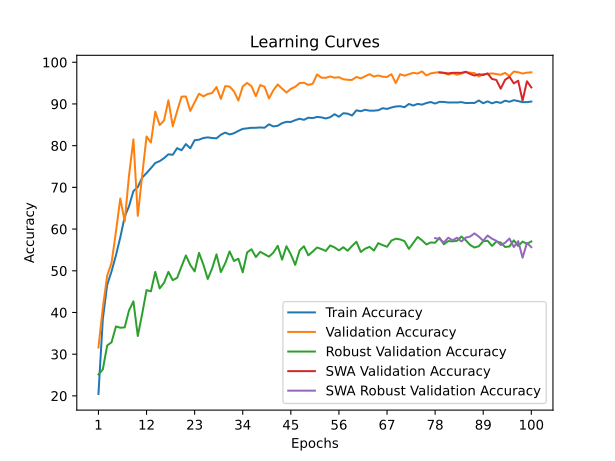

Data behind this chart, as committed beside it:
time; train_accuracy; train_loss; valid_accuracy; valid_loss; valid_accuracy_robust; valid_accuracy_swa; valid_accuracy_robust_swa
24,8997; 20,4574; 2,2013; 31,5972; 1,8117; 25,1379; 31,5972; 25,1379
65,9282; 38,4303; 1,8765; 41,1343; 2,0749; 26,3448; 41,1343; 26,3448
95,2516; 46,6388; 1,7051; 48,8426; 1,5041; 32,0862; 48,8426; 32,0862
138,7509; 49,8723; 1,6404; 51,9213; 1,6260; 32,8621; 51,9213; 32,8621
177,3810; 53,7037; 1,5710; 59,3519; 1,3060; 36,6552; 59,3519; 36,6552
207,3590; 58,0228; 1,4895; 67,3380; 1,0722; 36,3448; 67,3380; 36,3448
252,9125; 62,9746; 1,3997; 61,8287; 1,2333; 36,4310; 61,8287; 36,4310
293,2059; 65,4940; 1,3297; 72,9167; 0,8852; 40,5172; 72,9167; 40,5172
316,0409; 69,1281; 1,2611; 81,5046; 0,5239; 42,6724; 81,5046; 42,6724
363,7467; 70,0685; 1,2318; 63,1713; 1,1880; 34,3621; 63,1713; 34,3621
395,7892; 72,3441; 1,1854; 72,8009; 0,8250; 39,6552; 72,8009; 39,6552
429,3203; 73,4297; 1,1567; 82,1991; 0,5410; 45,3621; 82,1991; 45,3621
474,5556; 74,6082; 1,1260; 80,7407; 0,6061; 45,0690; 80,7407; 45,0690
500,8032; 75,8447; 1,1027; 88,1481; 0,4018; 49,7241; 88,1481; 49,7241
538,7780; 76,2858; 1,0900; 84,9306; 0,4679; 45,7759; 84,9306; 45,7759
584,3159; 77,0057; 1,0752; 86,0417; 0,4407; 47,1207; 86,0417; 47,1207
610,4064; 77,9287; 1,0497; 90,8796; 0,3248; 49,7414; 90,8796; 49,7414
656,9332; 77,8126; 1,0555; 84,6296; 0,4967; 47,7414; 84,6296; 47,7414
686,6584; 79,4032; 1,0247; 88,2870; 0,3669; 48,3103; 88,2870; 48,3103
714,3927; 78,8924; 1,0235; 91,7593; 0,2865; 51,0345; 91,7593; 51,0345
749,8931; 80,3785; 1,0002; 91,7824; 0,2880; 53,6724; 91,7824; 53,6724
773,9630; 79,3684; 1,0149; 88,3333; 0,3760; 51,3966; 88,3333; 51,3966
798,1643; 81,3073; 0,9780; 90,4167; 0,3185; 49,8448; 90,4167; 49,8448
821,2875; 81,4350; 0,9744; 92,4537; 0,2720; 54,2931; 92,4537; 54,2931
847,2899; 81,8298; 0,9612; 91,8287; 0,2877; 51,4655; 91,8287; 51,4655
871,4908; 81,9923; 0,9551; 92,3843; 0,2750; 48,0345; 92,3843; 48,0345
909,6461; 81,8356; 0,9563; 92,6157; 0,2630; 50,5690; 92,6157; 50,5690
934,1105; 81,7543; 0,9614; 94,0509; 0,2110; 53,9310; 94,0509; 53,9310
968,8015; 82,6309; 0,9452; 91,2037; 0,2827; 49,6897; 91,2037; 49,6897
992,5663; 83,1302; 0,9294; 94,2824; 0,1991; 51,8103; 94,2824; 51,8103
1044,6962; 82,6890; 0,9419; 94,1667; 0,1926; 54,6379; 94,1667; 54,6379
1106,1242; 82,9792; 0,9311; 93,0324; 0,2452; 52,3448; 93,0324; 52,3448
1163,1250; 83,5365; 0,9245; 90,8102; 0,3009; 52,8966; 90,8102; 52,8966
1216,4039; 84,0300; 0,9099; 94,1898; 0,2029; 49,6207; 94,1898; 49,6207
1278,4677; 84,1461; 0,9039; 95,0463; 0,1828; 54,3966; 95,0463; 54,3966
1302,6252; 84,2854; 0,9063; 94,2361; 0,2076; 55,1552; 94,2361; 55,1552
1341,2609; 84,2854; 0,9040; 91,8519; 0,2700; 53,2931; 91,8519; 53,2931
1365,4242; 84,3667; 0,9024; 94,5370; 0,1848; 54,5517; 94,5370; 54,5517
1398,8626; 84,3028; 0,9042; 94,1204; 0,2026; 53,9655; 94,1204; 53,9655
1423,1714; 85,1213; 0,8910; 91,3194; 0,2971; 53,3793; 91,3194; 53,3793
1451,9481; 84,6105; 0,8921; 93,2870; 0,2273; 54,3448; 93,2870; 54,3448
1481,3019; 84,7730; 0,8927; 94,6759; 0,1898; 55,9828; 94,6759; 55,9828
1508,7825; 85,3942; 0,8775; 93,6806; 0,2127; 52,6724; 93,6806; 52,6724
1539,3853; 85,7077; 0,8713; 92,7315; 0,2436; 55,8793; 92,7315; 55,8793
1564,5996; 85,6902; 0,8703; 93,6111; 0,2215; 53,9310; 93,6111; 53,9310
1596,4289; 86,1082; 0,8722; 94,1204; 0,1969; 51,4138; 94,1204; 51,4138
1622,2259; 86,4565; 0,8574; 95,0000; 0,1748; 54,8621; 95,0000; 54,8621
1657,0747; 86,1895; 0,8627; 95,0926; 0,1737; 55,8793; 95,0926; 55,8793
1683,4410; 86,7061; 0,8487; 94,5602; 0,1782; 53,7069; 94,5602; 53,7069
1720,6175; 86,6075; 0,8477; 94,8380; 0,1732; 54,6034; 94,8380; 54,6034
1753,4531; 86,8919; 0,8428; 97,0833; 0,1245; 55,5862; 97,0833; 55,5862
1783,2173; 86,7816; 0,8424; 96,2963; 0,1389; 55,2069; 96,2963; 55,2069
1823,2682; 86,5204; 0,8506; 96,2731; 0,1321; 54,7586; 96,2731; 54,7586
1850,3186; 86,8281; 0,8479; 96,5972; 0,1358; 56,0690; 96,5972; 56,0690
1876,4875; 87,5421; 0,8284; 96,2963; 0,1337; 55,6034; 96,2963; 55,6034
1902,1280; 86,9325; 0,8386; 96,4120; 0,1350; 54,8793; 96,4120; 54,8793
1942,7991; 87,7743; 0,8256; 95,9259; 0,1534; 55,6552; 95,9259; 55,6552
1982,5883; 87,6756; 0,8298; 95,7870; 0,1550; 54,7931; 95,7870; 54,7931
2012,2701; 87,2286; 0,8365; 95,7639; 0,1598; 55,9483; 95,7639; 55,9483
2063,8239; 88,4767; 0,8138; 96,4815; 0,1397; 56,9483; 96,4815; 56,9483
... 40 more rows
